Run: headless pygame with SDL's dummy video driver; simulated clock (each Clock.tick advances the game by its frame time, no real sleeping); random seed 0; keys injected as events and as key.get_pressed() state; no mouse input.
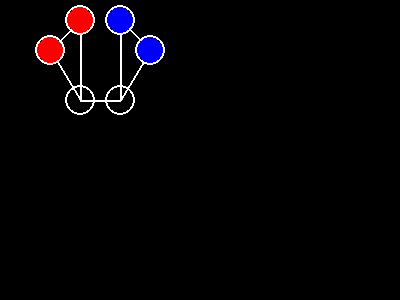
Frame 1 of 4 · flips 1–60 · no input
Frame 2 of 4 · flips 61–180 · tapped SPACE, RETURN · held RIGHT (→), D · screen unchanged from frame 1, image omitted
Frame 3 of 4 · flips 181–300 · held DOWN (↓), S · screen unchanged from frame 2, image omitted
Frame 4 of 4 · flips 301–420 · held LEFT (←), A, UP (↑), W · screen unchanged from frame 3, image omitted

The pygame program that drew these frames:

import pygame, sys
from pygame.locals import *


class Nation(object):
    def __init__(self, color, name):
        self.color = color
        self.name = name


class Node(object):
    def __init__(self, location, owner=None):
        self.edges = []
        self.armies = []
        self.owner = owner
        self.location = location

    def connect(self, other_node):
        self.edges.append(other_node)
        other_node.edges.append(self)

    def draw_connection(self, window, other_node):
        pygame.draw.line(window, 'white', self.location, other_node.location, width=2)

    def draw_connections(self,window):
        for edge in self.edges:
            self.draw_connection(window, edge)

    def draw_node(self, window):
        if self.owner is not None:
            pygame.draw.circle(window, self.owner.color, center=self.location, radius=13)
        pygame.draw.circle(window, 'white', center=self.location, radius=15, width=2)



class Scenario(object):

    def __init__(self):
        super().__init__()


class TestScenario(Scenario):

    def __init__(self):
        super().__init__()
        red_nation = Nation('red', 'Red')
        blue_nation = Nation('blue', 'Blue')

        self.nations = [red_nation, blue_nation]

        a1 = Node((50, 50), owner=red_nation)
        a2 = Node((80, 20), owner=red_nation)
        a3 = Node((80, 100))
        a4 = Node((120, 100))
        a5 = Node((120, 20), owner=blue_nation)
        a6 = Node((150, 50), owner=blue_nation)

        a1.connect(a2)
        a1.connect(a3)
        a2.connect(a3)

        a4.connect(a5)
        a4.connect(a6)
        a5.connect(a6)

        a3.connect(a4)

        self.nodes = [a1, a2, a3, a4, a5, a6]


def run():
    pygame.init()
    window = pygame.display.set_mode((400, 300))
    pygame.display.set_caption('StormCell3')
    scenario = TestScenario()
    while True:  # main game loop
        for event in pygame.event.get():
            if event.type == QUIT:
                pygame.quit()
                sys.exit()

        for node in scenario.nodes:
            node.draw_connections(window)
        for node in scenario.nodes:
            node.draw_node(window)
        pygame.display.update()


if __name__ == '__main__':
    run()
